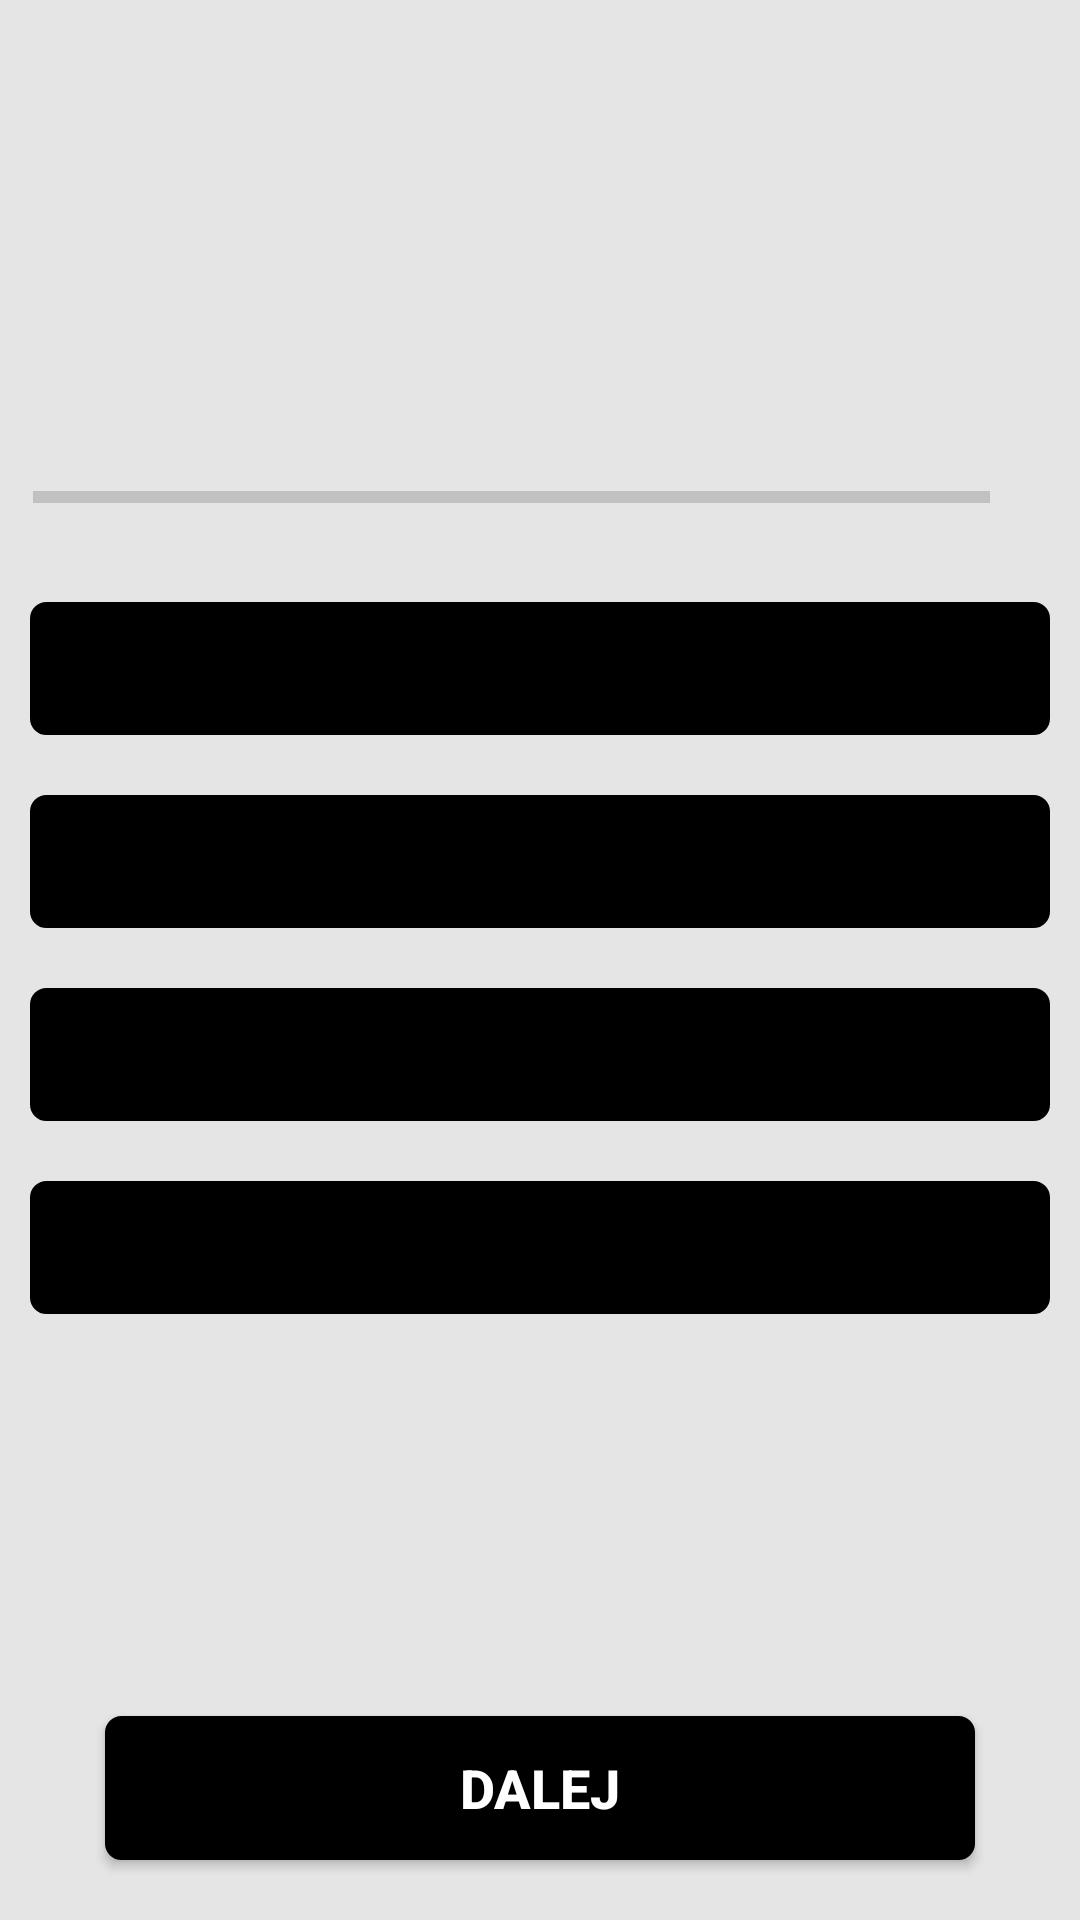

Android layout source for this screen:
<!-- AndroidManifest.xml: application theme Theme.StoikCytatQuiz -->
<!-- res/layout/activity_quiz_questions.xml -->
<?xml version="1.0" encoding="utf-8"?>
<LinearLayout xmlns:android="http://schemas.android.com/apk/res/android"
    xmlns:tools="http://schemas.android.com/tools"
    android:layout_width="match_parent"
    android:layout_height="match_parent"
    android:background="?android:background"
    tools:context=".QuizQuestionsActivity">

    <LinearLayout
        android:layout_width="match_parent"
        android:layout_height="match_parent"
        android:layout_gravity="center"
        android:orientation="vertical">

        <TextView
            android:id="@+id/tv_question"
            android:layout_width="match_parent"
            android:layout_height="wrap_content"
            android:layout_marginTop="12dp"
            android:gravity="center"
            android:textColor="?android:textColorPrimary"
            android:textSize="22sp"
            android:textStyle="bold"
            tools:text="@string/question_before_quote" />

        <TextView
            android:id="@+id/tv_quote"
            android:layout_width="match_parent"
            android:layout_height="wrap_content"
            android:layout_marginStart="10dp"
            android:layout_marginTop="15dp"
            android:layout_marginEnd="10dp"
            android:layout_marginBottom="15dp"
            android:gravity="center"
            android:padding="20dp"
            android:textColor="?android:textColorPrimary"
            android:textSize="22sp"
            android:textStyle="italic"
            tools:text="quote" />

        <LinearLayout
            android:layout_width="match_parent"
            android:layout_height="wrap_content"
            android:gravity="center_vertical"
            android:orientation="horizontal">

            <ProgressBar
                android:id="@+id/progressBar"
                style="?android:attr/progressBarStyleHorizontal"
                android:layout_width="0dp"
                android:layout_height="wrap_content"
                android:layout_marginStart="11dp"
                android:layout_marginEnd="10dp"
                android:layout_weight="1"
                android:indeterminate="false"
                android:max="10"
                android:minHeight="50dp"
                android:progress="0" />

            <TextView
                android:id="@+id/tv_progress"
                android:layout_width="wrap_content"
                android:layout_height="wrap_content"
                android:gravity="center"
                android:padding="10dp"
                android:textColor="?android:textColorPrimary"
                android:textColorLink="#FCA311"
                android:textSize="14sp"
                tools:text="0/5" />
        </LinearLayout>

        <TextView
            android:id="@+id/tv_answer_one"
            android:layout_width="match_parent"
            android:layout_height="wrap_content"
            android:layout_margin="10dp"
            android:background="@drawable/default_answer_border_bg"
            android:gravity="center"
            android:padding="10dp"
            android:textColor="@color/stoic_answer_text"
            android:textSize="18sp"
            tools:text="stoic" />

        <TextView
            android:id="@+id/tv_answer_two"
            android:layout_width="match_parent"
            android:layout_height="wrap_content"
            android:layout_margin="10dp"
            android:background="@drawable/default_answer_border_bg"
            android:gravity="center"
            android:padding="10dp"
            android:textColor="@color/stoic_answer_text"
            android:textSize="18sp"
            tools:text="stoic" />

        <TextView
            android:id="@+id/tv_answer_three"
            android:layout_width="match_parent"
            android:layout_height="wrap_content"
            android:layout_margin="10dp"
            android:background="@drawable/default_answer_border_bg"
            android:gravity="center"
            android:padding="10dp"
            android:textColor="@color/stoic_answer_text"
            android:textSize="18sp"
            tools:text="stoic" />

        <TextView
            android:id="@+id/tv_answer_four"
            android:layout_width="match_parent"
            android:layout_height="wrap_content"
            android:layout_margin="10dp"
            android:background="@drawable/default_answer_border_bg"
            android:gravity="center"
            android:padding="10dp"
            android:textColor="@color/stoic_answer_text"
            android:textSize="18sp"
            tools:text="stoic" />

        <LinearLayout
            android:layout_width="fill_parent"
            android:layout_height="0dp"
            android:layout_gravity="bottom"
            android:layout_weight="1">

            <Button
                android:id="@+id/btn_next"
                android:layout_width="match_parent"
                android:layout_height="wrap_content"
                android:layout_gravity="center|bottom"
                android:layout_marginLeft="35dp"
                android:layout_marginRight="35dp"
                android:layout_marginBottom="10dp"
                android:background="@drawable/button_border_bg"
                android:padding="10dp"
                android:text="@string/next_button"
                android:textColor="@color/white"
                android:textSize="18sp"
                android:textStyle="bold" />
        </LinearLayout>
    </LinearLayout>
</LinearLayout>
<!-- resources referenced by this layout -->
<resources>
  <color name="stoic_answer_text">#001219</color>
  <color name="white">#FFFFFF</color>
  <!-- drawable button_border_bg (drawable) -->
  <?xml version="1.0" encoding="utf-8"?>
  <shape xmlns:android="http://schemas.android.com/apk/res/android"
      android:shape="rectangle">
      <stroke
          android:width="1dp"
          android:color="@color/stoic_button" />
      <solid android:color="@color/stoic_button" />
      <corners android:radius="5dp"/>
  </shape>
  <!-- drawable default_answer_border_bg (drawable) -->
  <?xml version="1.0" encoding="utf-8"?>
  <shape xmlns:android="http://schemas.android.com/apk/res/android"
      android:shape="rectangle">
      <stroke
          android:width="1dp"
          android:color="@color/stoic_one_of_answers_frame" />
      <solid android:color="@color/stoic_light_bg" />
      <corners android:radius="5dp"/>
  </shape>
  <string name="next_button">Dalej</string>
  <string name="question_before_quote">question</string>
  <style name="Theme.StoikCytatQuiz" parent="Theme.MaterialComponents.DayNight.NoActionBar">
          
          <item name="colorPrimary">@color/stoic_dark_bg</item>
          <item name="colorPrimaryVariant">@color/stoic_dark_bg</item>
          <item name="colorOnPrimary">@color/white</item>
          
          <item name="colorSecondary">@color/teal_200</item>
          <item name="colorSecondaryVariant">@color/teal_700</item>
          <item name="colorOnSecondary">@color/black</item>
          
          <item name="android:statusBarColor" tools:targetApi="l">?attr/colorPrimaryVariant</item>
          
          <item name="android:textColorPrimary">@color/stoic_answer_text</item>
          <item name="android:background">@color/main_background</item>
          <item name="android:tint">@color/black</item>
      </style>
  <color name="stoic_button">#1E315C</color>
  <color name="stoic_one_of_answers_frame">#CCCCCC</color>
  <color name="stoic_light_bg">#F5F5F5</color>
  <color name="stoic_dark_bg">#1E315C</color>
  <color name="teal_200">#FCA311</color>
  <color name="teal_700">#FF018786</color>
  <color name="black">#FF000000</color>
  <color name="main_background">#E5E5E5</color>
</resources>
